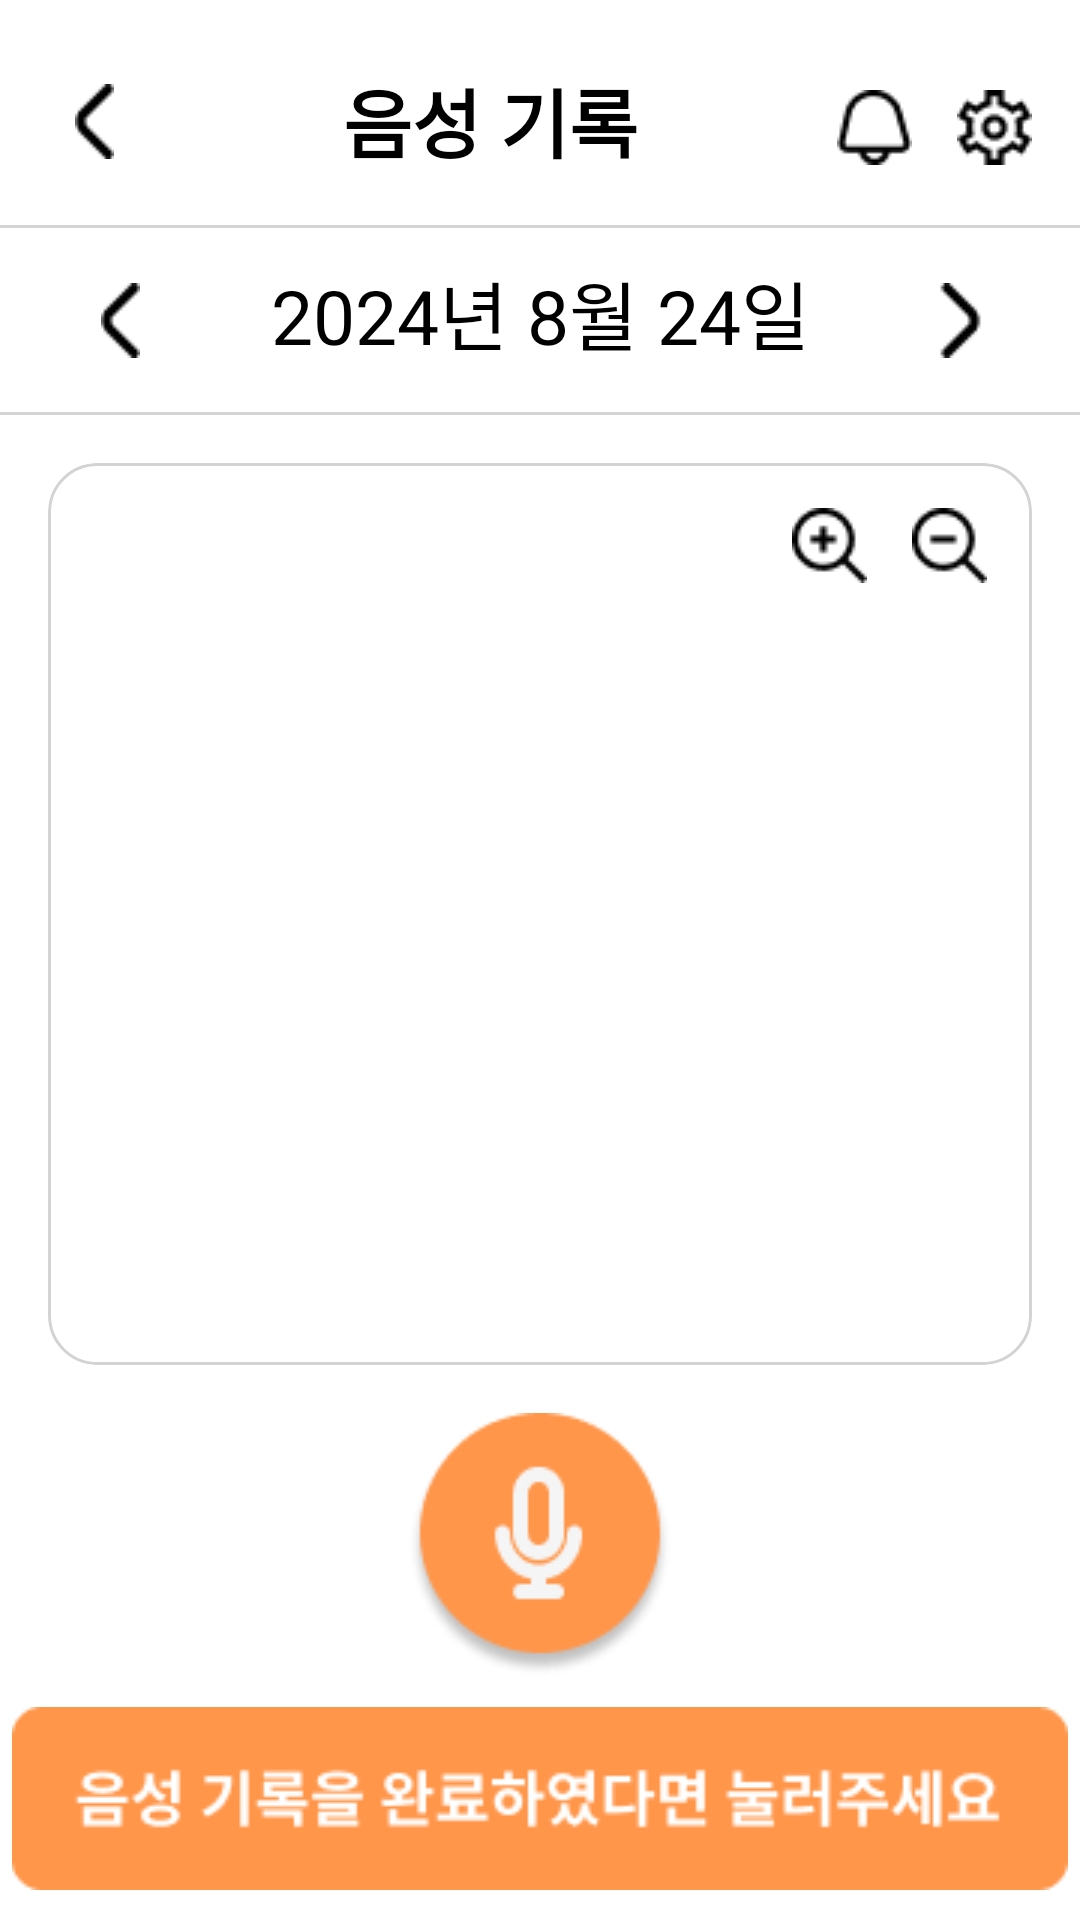

Produce the Android XML layout that renders to this screen, including the resource entries it uses.
<!-- AndroidManifest.xml: application theme Theme.OasisHackathon -->
<!-- res/layout/elder_record.xml -->
<?xml version="1.0" encoding="utf-8"?>
<androidx.constraintlayout.widget.ConstraintLayout xmlns:android="http://schemas.android.com/apk/res/android"
    android:layout_width="match_parent"
    android:layout_height="match_parent"
    xmlns:app="http://schemas.android.com/apk/res-auto">


    <ImageView
        android:id="@+id/left_arrow_back"
        android:layout_width="wrap_content"
        android:layout_height="wrap_content"
        android:src="@drawable/left_arrow"
        app:layout_constraintTop_toTopOf="parent"
        app:layout_constraintStart_toStartOf="parent"
        android:layout_marginTop="28dp"
        android:layout_marginStart="25dp"/>


    <TextView
        android:id="@+id/elder_record"
        android:layout_width="wrap_content"
        android:layout_height="wrap_content"
        android:text="음성 기록"
        android:textSize="25sp"
        android:textStyle="bold"
        android:textColor="@color/black"
        app:layout_constraintStart_toEndOf="@id/left_arrow_back"
        app:layout_constraintTop_toTopOf="parent"
        app:layout_constraintEnd_toStartOf="@id/elder_bell"
        android:layout_marginTop="22dp"
        android:layout_marginStart="10dp"/>

    <ImageView
        android:id="@+id/elder_bell"
        android:layout_width="wrap_content"
        android:layout_height="wrap_content"
        android:src="@drawable/bell"
        app:layout_constraintEnd_toStartOf="@+id/elder_setting"
        app:layout_constraintTop_toTopOf="parent"
        android:layout_marginTop="30dp"
        android:layout_marginEnd="15dp"/>

    <ImageView
        android:id="@+id/elder_setting"
        android:layout_width="wrap_content"
        android:layout_height="wrap_content"
        android:src="@drawable/setting"
        app:layout_constraintTop_toTopOf="parent"
        app:layout_constraintEnd_toEndOf="parent"
        android:layout_marginStart="15dp"
        android:layout_marginTop="30dp"
        android:layout_marginEnd="16dp" />

    <View
        android:id="@+id/top_separator_line"
        android:layout_width="0dp"
        android:layout_height="1dp"
        android:background="#D3D3D3"
        app:layout_constraintTop_toBottomOf="@+id/elder_bell"
        app:layout_constraintStart_toStartOf="parent"
        app:layout_constraintEnd_toEndOf="parent"
        app:layout_constraintBottom_toTopOf="@id/elder_date"
        android:layout_marginTop="20dp"/>

    <ImageView
        android:id="@+id/left_arrow"
        android:layout_width="wrap_content"
        android:layout_height="wrap_content"
        android:src="@drawable/left_arrow"
        app:layout_constraintTop_toBottomOf="@id/top_separator_line"
        app:layout_constraintStart_toStartOf="parent"
        app:layout_constraintEnd_toStartOf="@+id/elder_date"
        app:layout_constraintBottom_toTopOf="@id/bottom_separator_line"
        android:layout_marginTop="5dp"
        android:layout_marginBottom="5dp"
        android:layout_marginEnd="10dp" />

    <TextView
        android:id="@+id/elder_date"
        android:layout_width="wrap_content"
        android:layout_height="wrap_content"
        android:text="2024년 8월 24일"
        android:textSize="25sp"
        android:textColor="@color/black"
        app:layout_constraintTop_toBottomOf="@+id/top_separator_line"
        app:layout_constraintStart_toStartOf="parent"
        app:layout_constraintEnd_toEndOf="parent"
        app:layout_constraintBottom_toTopOf="@id/bottom_separator_line"
        android:layout_marginTop="10dp"
        android:layout_marginBottom="10dp"/>

    <ImageView
        android:id="@+id/right_arrow"
        android:layout_width="wrap_content"
        android:layout_height="wrap_content"
        android:src="@drawable/right_arrow"
        app:layout_constraintTop_toBottomOf="@id/top_separator_line"
        app:layout_constraintStart_toEndOf="@id/elder_date"
        app:layout_constraintEnd_toEndOf="parent"
        app:layout_constraintBottom_toTopOf="@id/bottom_separator_line"
        android:layout_marginTop="5dp"
        android:layout_marginBottom="5dp"
        android:layout_marginStart="10dp" />

    <View
        android:id="@+id/bottom_separator_line"
        android:layout_width="0dp"
        android:layout_height="1dp"
        android:background="#D3D3D3"
        app:layout_constraintTop_toBottomOf="@+id/elder_date"
        app:layout_constraintStart_toStartOf="parent"
        app:layout_constraintEnd_toEndOf="parent"
        app:layout_constraintBottom_toTopOf="@id/borderGray"
        android:layout_marginTop="5dp"/>

    <androidx.cardview.widget.CardView
        android:id="@+id/borderGray"
        android:layout_width="0dp"
        android:layout_height="0dp"
        app:layout_constraintTop_toBottomOf="@+id/bottom_separator_line"
        app:layout_constraintStart_toStartOf="parent"
        app:layout_constraintEnd_toEndOf="parent"
        app:layout_constraintBottom_toTopOf="@id/recordStart"
        app:cardElevation="0dp"
        app:cardCornerRadius="16dp"
        android:layout_margin="16dp"
        app:cardBackgroundColor="@android:color/transparent"
        android:foreground="@drawable/border_gray" >

        <androidx.constraintlayout.widget.ConstraintLayout
            android:layout_width="match_parent"
            android:layout_height="match_parent">

            <ImageView
                android:id="@+id/maximize"
                android:layout_width="wrap_content"
                android:layout_height="wrap_content"
                android:src="@drawable/maximize"
                android:contentDescription="확대"
                app:layout_constraintTop_toTopOf="parent"
                app:layout_constraintEnd_toStartOf="@id/maximize"
                android:layout_margin="15dp"/>

            <ImageView
                android:id="@+id/minimize"
                android:layout_width="wrap_content"
                android:layout_height="wrap_content"
                android:src="@drawable/minimize"
                android:contentDescription="축소"
                app:layout_constraintTop_toTopOf="parent"
                app:layout_constraintStart_toEndOf="@id/maximize"
                app:layout_constraintEnd_toEndOf="parent"
                android:layout_margin="15dp" />

            <TextView
                android:id="@+id/recordedText"
                android:layout_width="0dp"
                android:layout_height="match_parent"
                android:hint=""
                android:text="안녕하세요."
                android:inputType="textMultiLine"
                android:textColor="@color/black"
                android:scrollbars="vertical"
                android:gravity="top|start"
                android:background="@null"
                android:visibility="gone"
                app:layout_constraintTop_toTopOf="parent"
                app:layout_constraintStart_toStartOf="parent"
                app:layout_constraintEnd_toEndOf="parent"
                app:layout_constraintBottom_toBottomOf="parent"
                android:padding="16dp"
                android:layout_marginTop="30dp"/>

        </androidx.constraintlayout.widget.ConstraintLayout>

    </androidx.cardview.widget.CardView>

    <ImageButton
        android:id="@+id/recordStart"
        android:layout_width="wrap_content"
        android:layout_height="wrap_content"
        android:src="@drawable/record_start"
        android:background="@android:color/transparent"
        app:layout_constraintTop_toBottomOf="@id/borderGray"
        app:layout_constraintBottom_toTopOf="@+id/recordFinish"
        app:layout_constraintStart_toStartOf="parent"
        app:layout_constraintEnd_toEndOf="parent" />

    <ImageButton
        android:id="@+id/recordFinish"
        android:layout_width="352dp"
        android:layout_height="61dp"
        android:src="@drawable/record_finish"
        android:background="@android:color/transparent"
        app:layout_constraintTop_toBottomOf="@id/recordStart"
        app:layout_constraintBottom_toBottomOf="parent"
        app:layout_constraintStart_toStartOf="parent"
        app:layout_constraintEnd_toEndOf="parent"
        android:layout_margin="10dp"/>


    </androidx.constraintlayout.widget.ConstraintLayout>
<!-- resources referenced by this layout -->
<resources>
  <color name="black">#FF000000</color>
  <!-- drawable bell: png bitmap (drawable, 444 bytes) -->
  <!-- drawable border_gray (drawable) -->
  <?xml version="1.0" encoding="utf-8"?>
  <shape xmlns:android="http://schemas.android.com/apk/res/android">
      <corners android:radius="16dp" />
      <stroke android:width="1dp" android:color="#D3D3D3" />
  </shape>
  <!-- drawable left_arrow: png bitmap (drawable, 226 bytes) -->
  <!-- drawable maximize: png bitmap (drawable, 493 bytes) -->
  <!-- drawable minimize: png bitmap (drawable, 460 bytes) -->
  <!-- drawable record_finish: png bitmap (drawable, 3966 bytes) -->
  <!-- drawable record_start: png bitmap (drawable, 4900 bytes) -->
  <!-- drawable right_arrow: png bitmap (drawable, 236 bytes) -->
  <!-- drawable setting: png bitmap (drawable, 548 bytes) -->
  <style name="Theme.OasisHackathon" parent="Theme.MaterialComponents.DayNight.DarkActionBar">
          
          <item name="colorPrimary">@color/purple_500</item>
          <item name="colorPrimaryVariant">@color/purple_700</item>
          <item name="colorOnPrimary">@color/white</item>
          
          <item name="colorSecondary">@color/teal_200</item>
          <item name="colorSecondaryVariant">@color/teal_700</item>
          <item name="colorOnSecondary">@color/black</item>
          
          <item name="android:statusBarColor">?attr/colorPrimaryVariant</item>
          
  
          <item name="windowActionBar">false</item>
          <item name="windowNoTitle">true</item>
      </style>
  <color name="purple_500">#FF6200EE</color>
  <color name="purple_700">#FF3700B3</color>
  <color name="white">#FFFFFFFF</color>
  <color name="teal_200">#FF03DAC5</color>
  <color name="teal_700">#FF018786</color>
</resources>
